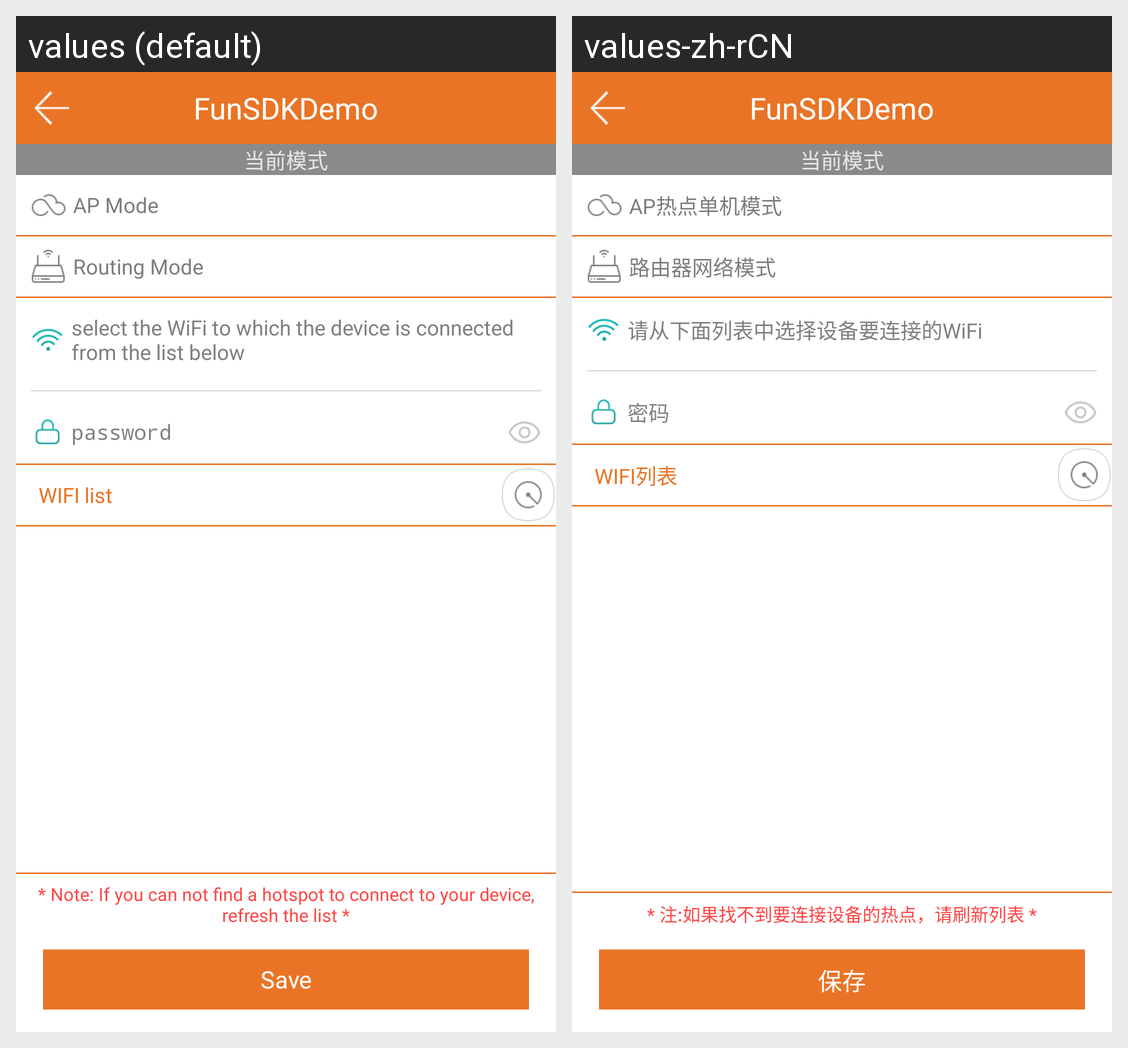

Locale-by-locale string values for the Android screen shown in this grid:
Android screen res/layout/activity_device_ap_to_wifi.xml rendered under 2 locales, left to right: values (default), values-zh-rCN. Device: Nexus 5 (rendered at 1080×1920; each locale shown at half size, 540×960, under a caption strip naming it); theme AppTheme.
Strings drawn on this screen, with the default value and each locale's value (text and hints the layout hard-codes, and strings that could not be matched under every locale, appear in the picture but are not listed):

Ap_model
  values: AP Mode
  values-zh-rCN: AP热点单机模式

Router_model
  values: Routing Mode
  values-zh-rCN: 路由器网络模式

save
  values: Save
  values-zh-rCN: 保存

Select_wifi
  values: select the WiFi to which the device is connected from the list below
  values-zh-rCN: 请从下面列表中选择设备要连接的WiFi

password
  values: password
  values-zh-rCN: 密码

Wifi_list
  values: WIFI list
  values-zh-rCN: WIFI列表

AP_config_NetWork_tip
  values: * Note: If you can not find a hotspot to connect to your device, refresh the list *
  values-zh-rCN: * 注:如果找不到要连接设备的热点，请刷新列表 *

app_name
  values: FunSDKDemo
  values-zh-rCN: FunSDKDemo
